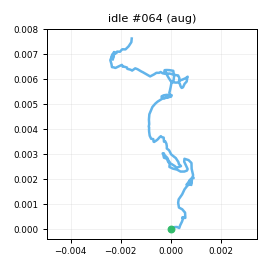

Values plotted in this chart, from the file beside it:
t_s, ax, ay, az, gx, gy, gz, seq
0.00000, -0.924, -0.00482, -0.1006, 0.4449, -1.33, 0.2251, 0
0.01100, -0.9166, -0.00417, -0.09789, 1.248, -0.7172, -0.5605, 1
0.02000, -0.9455, -0.00087, -0.1064, 0.02786, 0.02326, 0.01010, 2
0.03000, -0.9346, 0.01955, -0.1037, 0.8996, -0.02206, -0.203, 3
0.04000, -0.9442, 0.00972, -0.09861, 0.7789, 0.372, -0.6597, 4
0.05000, -0.9503, -0.00165, -0.08840, 0.2978, -0.9178, 0.1503, 5
0.06000, -0.9411, -0.00010, -0.08837, 0.7136, -1.458, -0.3216, 6
0.07000, -0.9336, -0.00597, -0.09220, 0.3152, -1.001, -0.2631, 7
0.08000, -0.9193, 0.00197, -0.08957, 0.6078, -0.6536, 0.2151, 8
0.09000, -0.9371, 0.00327, -0.09453, -0.4686, 0.3178, -0.1364, 9
0.1, -0.9354, 0.01780, -0.08919, -0.3459, -0.1409, 0.4922, 10
0.11, -0.9405, -0.00289, -0.1064, -0.07170, 0.2174, -0.1986, 11
0.12, -0.9464, 0.01215, -0.1031, 0.6286, -0.02668, -0.324, 12
0.13, -0.9378, -0.00514, -0.1007, 0.5098, 0.00263, -0.2882, 13
0.141, -0.938, 0.00687, -0.1004, -0.04743, -1.3, 0.1918, 14
0.15, -0.9487, 0.01459, -0.1013, -0.04246, -0.5068, -0.1438, 15
0.16, -0.9583, 0.01429, -0.1171, -1.037, -1.215, -1.369, 16
0.17, -0.9336, -0.00700, -0.108, -1.164, -0.6182, -2.305, 17
0.18, -0.9493, -0.02411, -0.08888, -0.2906, -1.72, -0.986, 18
0.19, -0.9607, -0.02393, -0.09837, 0.1798, -1.218, -0.6454, 19
0.2, -0.9056, -0.01106, -0.1017, 1.247, -1.777, -1.385, 20
0.21, -0.9259, -0.00158, -0.09224, 0.8914, -1.876, -1.208, 21
0.22, -0.92, 0.01046, -0.09988, 1.159, -1.457, -1.508, 22
0.23, -0.9277, -0.00361, -0.07923, 1.141, -0.4997, -0.9799, 23
0.24, -0.9326, -0.01012, -0.1023, 0.3357, -1.282, -0.5852, 24
0.25, -0.934, -0.00462, -0.08726, -0.4615, 0.02675, 0.3739, 25
0.26, -0.9391, -0.01779, -0.08188, -0.8014, 0.7937, 0.9761, 26
0.271, -0.915, -0.00765, -0.1018, -0.5315, 0.5599, 0.5889, 27
0.28, -0.9425, 0.00218, -0.1081, 0.00534, 0.4603, 1.409, 28
0.29, -0.9407, 0.00723, -0.09873, 0.1174, -0.381, -0.4989, 29
0.3, -0.945, -0.00289, -0.1031, 0.5739, 0.2084, -1.281, 30
0.311, -0.9396, -0.01667, -0.08062, 0.9854, -1.105, -1.333, 31
0.32, -0.9356, -0.01720, -0.09564, -0.1732, 0.2943, -0.5101, 32
0.33, -0.9497, 0.00495, -0.1009, -0.00585, 0.9719, 1.64, 33
0.34, -0.9449, 0.02114, -0.08990, -0.4557, -0.2056, 0.9315, 34
0.35, -0.922, 0.00291, -0.08768, -0.4307, -0.886, -0.00908, 35
0.36, -0.9469, -0.00539, -0.1008, 0.1943, -0.5197, -0.8008, 36
0.37, -0.9417, 0.00460, -0.09227, 0.6198, -0.627, -0.01572, 37
0.38, -0.9484, 0.00911, -0.09902, 0.5441, -0.507, 1.191, 38
0.39, -0.9178, 0.01892, -0.09213, 0.3453, 0.3389, 0.5453, 39
0.4, -0.9254, 0.01215, -0.1112, -0.2446, -0.5915, 0.6195, 40
0.41, -0.9308, 0.02576, -0.09649, 0.06071, -0.6275, -1.153, 41
0.42, -0.9231, 0.00176, -0.09862, -0.5064, -2.163, -2.095, 42
0.43, -0.9157, 0.00808, -0.09038, -0.05979, -2.123, -1.65, 43
0.441, -0.9179, -0.02284, -0.08317, -0.9423, -0.9333, -1.359, 44
0.45, -0.9248, -0.01601, -0.104, -1.648, -0.5353, -0.03892, 45
0.46, -0.9234, -0.00652, -0.08103, -0.09818, 1.043, -0.2011, 46
0.47, -0.939, -0.00920, -0.09258, 0.7029, 1.459, -0.2948, 47
0.481, -0.9497, 0.00729, -0.114, 0.4868, 1.087, -0.9867, 48
0.49, -0.9636, 0.00906, -0.1066, -0.2559, 0.6027, -1.112, 49
0.5, -0.9628, 0.00649, -0.09742, -0.9576, 0.3514, -1.307, 50
0.51, -0.9539, -0.00629, -0.1083, -1.362, 0.01193, -0.07048, 51
0.52, -0.9392, -0.01295, -0.09633, -1.29, -0.7137, 0.1449, 52
0.53, -0.921, -0.01269, -0.09373, -1.455, -0.3479, 0.11, 53
0.54, -0.9276, -0.00943, -0.09322, -1.255, -0.6018, -0.7635, 54
0.55, -0.9197, -0.01410, -0.1139, 0.06134, -1.201, -1.415, 55
0.56, -0.9282, 0.02350, -0.1063, 0.06039, -0.4402, -0.9887, 56
0.57, -0.9626, -0.00385, -0.08905, -0.5414, -0.8136, -0.8452, 57
0.58, -0.9346, -0.00485, -0.08939, -0.3694, -0.844, -0.3366, 58
0.59, -0.9393, -0.00531, -0.1027, -0.8808, -0.8705, -0.3849, 59
... 140 more rows
